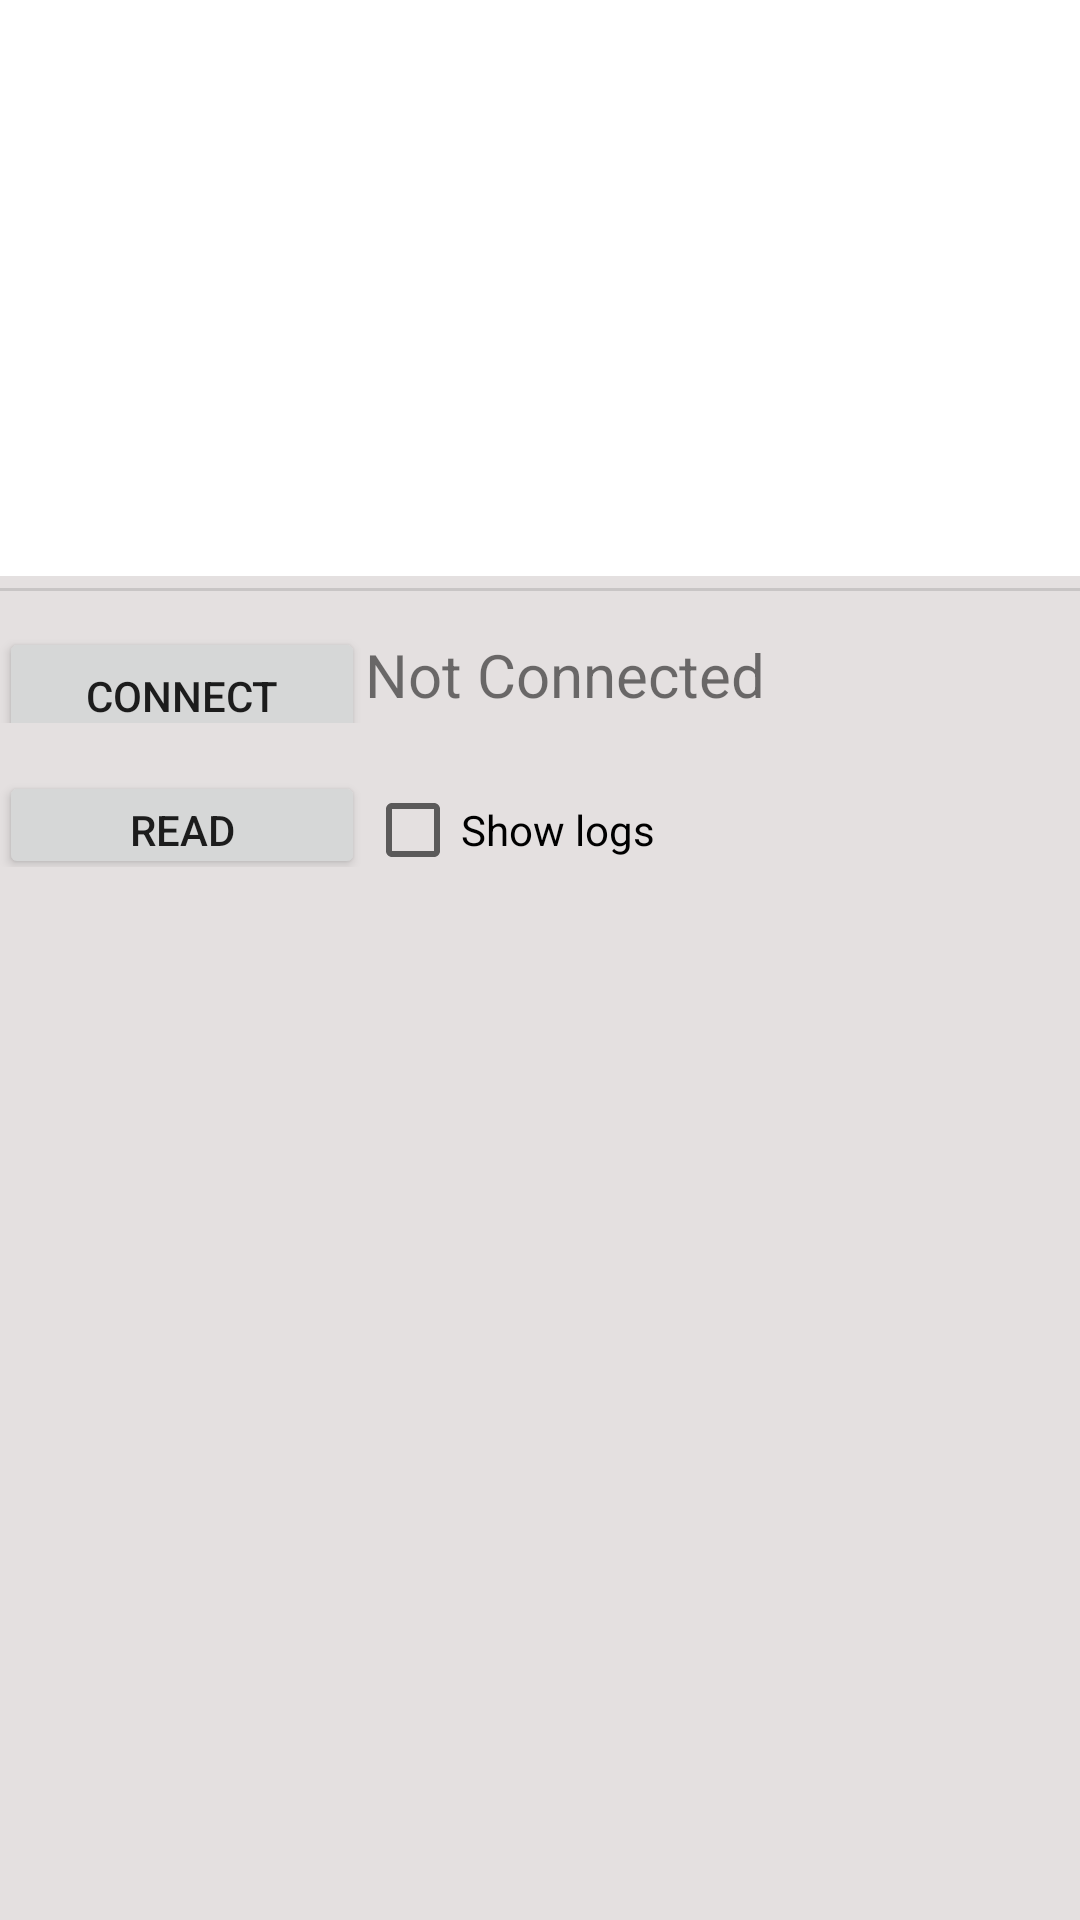

This screen was rendered from an Android layout file. Write that file and the resources it references.
<!-- AndroidManifest.xml: application theme AppTheme -->
<!-- res/layout/fragment_0.xml -->
<RelativeLayout xmlns:android="http://schemas.android.com/apk/res/android"
    xmlns:tools="http://schemas.android.com/tools"
    xmlns:app="http://schemas.android.com/apk/res-auto"
    android:layout_width="match_parent"
    android:layout_height="match_parent"
    tools:context="com.example.soilsensor.Fragment.MainFragment">
    <android.support.design.widget.CoordinatorLayout
        android:layout_width="match_parent"
        android:layout_height="match_parent">
        <android.support.v4.widget.NestedScrollView
            android:layout_width="match_parent"
            android:layout_height="match_parent"
            android:paddingTop="@dimen/activity_vertical_margin"
            android:background="@color/colorBackground"
            app:layout_behavior="@string/appbar_scrolling_view_behavior">
            <LinearLayout
                android:layout_width="match_parent"
                android:layout_height="wrap_content"
                android:orientation="vertical"
                 android:padding="@dimen/activity_vertical_margin">
                <LinearLayout
                    style="@style/MainLinearLayout"
                    android:layout_width="match_parent"
                    android:background="@color/textColorPrimary"
                    android:orientation="horizontal">

                    <TextView
                        android:id="@+id/icon_dp"
                        style="@style/MainIcon"
                        android:layout_width="32dp"
                        android:layout_height="32dp"/>

                    <TextView
                        android:id="@+id/main_dp"
                        style="@style/MainConditions"
                        android:layout_width="wrap_content"
                        android:layout_height="match_parent"/>
                </LinearLayout>
                <LinearLayout
                    style="@style/MainLinearLayout"
                    android:layout_width="match_parent"
                    android:background="@color/textColorPrimary"
                    android:orientation="horizontal">

                    <TextView
                        android:id="@+id/icon_ec"
                        style="@style/MainIcon"
                        android:layout_width="32dp"
                        android:layout_height="32dp"/>

                    <TextView
                        android:id="@+id/main_ec"
                        style="@style/MainConditions"
                        android:layout_width="wrap_content"
                        android:layout_height="match_parent"/>
                </LinearLayout>
                <LinearLayout
                    style="@style/MainLinearLayout"
                    android:background="@color/textColorPrimary"
                    android:layout_width="match_parent"
                    android:orientation="horizontal">

                    <TextView
                        android:id="@+id/icon_temp"
                        style="@style/MainIcon"
                        android:layout_width="32dp"
                        android:layout_height="32dp"/>

                    <TextView
                        android:id="@+id/main_temp"
                        style="@style/MainConditions"
                        android:layout_width="wrap_content"
                        android:layout_height="match_parent"/>
                </LinearLayout>
                <LinearLayout
                    style="@style/MainLinearLayout"
                    android:background="@color/textColorPrimary"
                    android:layout_width="match_parent"
                    android:orientation="horizontal">

                    <TextView
                        android:id="@+id/icon_vwc"
                        style="@style/MainIcon"
                        android:layout_width="32dp"
                        android:layout_height="32dp"/>

                    <TextView
                        android:id="@+id/main_vwc"
                        style="@style/MainConditions"
                        android:layout_width="wrap_content"
                        android:layout_height="match_parent"/>
                </LinearLayout>
                <View
                    android:layout_width="match_parent"
                    android:layout_height="1dp"
                    android:layout_marginBottom="4dp"
                    android:layout_marginTop="4dp"
                    android:background="?android:attr/listDivider"/>
                <LinearLayout
                    style="@style/MainLinearLayout"
                    android:layout_width="match_parent"
                    android:orientation="horizontal">

                    <Button
                        android:id="@+id/connButton"
                        android:layout_width="122dp"
                        android:layout_height="46dp"
                        android:text="CONNECT" />
                    <TextView
                        android:id="@+id/connText"
                        style="@style/MainConditions"
                        android:layout_width="wrap_content"
                        android:layout_height="match_parent"
                        android:text="Not Connected" />


                </LinearLayout>
                <LinearLayout
                    style="@style/MainLinearLayout"
                    android:layout_width="match_parent"
                    android:orientation="horizontal">

                    <Button
                        android:id="@+id/readButton"
                        android:layout_width="122dp"
                        android:layout_height="36dp"
                        android:text="READ" />

                    <CheckBox
                        android:id="@+id/showLogCB"
                        android:layout_width="wrap_content"
                        android:layout_height="wrap_content"
                        android:layout_weight="1"
                        android:text="Show logs" />

                </LinearLayout>

            </LinearLayout>

    </android.support.v4.widget.NestedScrollView>
    </android.support.design.widget.CoordinatorLayout>
</RelativeLayout>
<!-- resources referenced by this layout -->
<resources>
  <color name="colorBackground">#e4e0e0</color>
  <color name="textColorPrimary">#FFFFFF</color>
  <style name="MainConditions">
          <item name="android:layout_marginRight">@dimen/activity_horizontal_margin</item>
          <item name="android:layout_marginEnd">@dimen/activity_horizontal_margin</item>
          <item name="android:layout_marginStart">@dimen/activity_horizontal_margin</item>
          <item name="android:layout_marginLeft">@dimen/activity_horizontal_margin</item>
          <item name="android:gravity">center_vertical</item>
          <item name="android:textSize">20sp</item>
          <item name="android:maxLines">2</item>
      </style>
  <style name="MainIcon">
          <item name="android:layout_marginRight">@dimen/activity_horizontal_margin</item>
          <item name="android:layout_marginEnd">@dimen/activity_horizontal_margin</item>
          <item name="android:layout_marginStart">@dimen/activity_horizontal_margin</item>
          <item name="android:layout_marginLeft">@dimen/activity_horizontal_margin</item>
          <item name="android:textAlignment">gravity</item>
          <item name="android:textSize">18sp</item>
          <item name="android:gravity">center</item>
          <item name="android:textColor">@color/colorAccentDark</item>
      </style>
  <style name="MainLinearLayout">
          <item name="android:paddingTop">8dp</item>
          <item name="android:paddingBottom">8dp</item>
          <item name="android:layout_height">48dp</item>
      </style>
  <style name="AppTheme" parent="Theme.AppCompat.Light.NoActionBar">
          
          <item name="colorPrimary">@color/colorPrimary</item>
          <item name="colorPrimaryDark">@color/colorPrimaryDark</item>
          <item name="colorAccent">@color/colorAccent</item>
          <item name="android:windowBackground">@color/colorBackground</item>
          <item name="android:colorBackground">@color/colorBackground</item>
          <item name="android:windowActionBarOverlay">false</item>
          <item name="android:windowSoftInputMode">stateHidden</item>
          
          
      </style>
  <color name="colorAccentDark">#d84315</color>
  <color name="colorPrimary">#009688</color>
  <color name="colorPrimaryDark">#007065</color>
  <color name="colorAccent">#de454e</color>
</resources>
